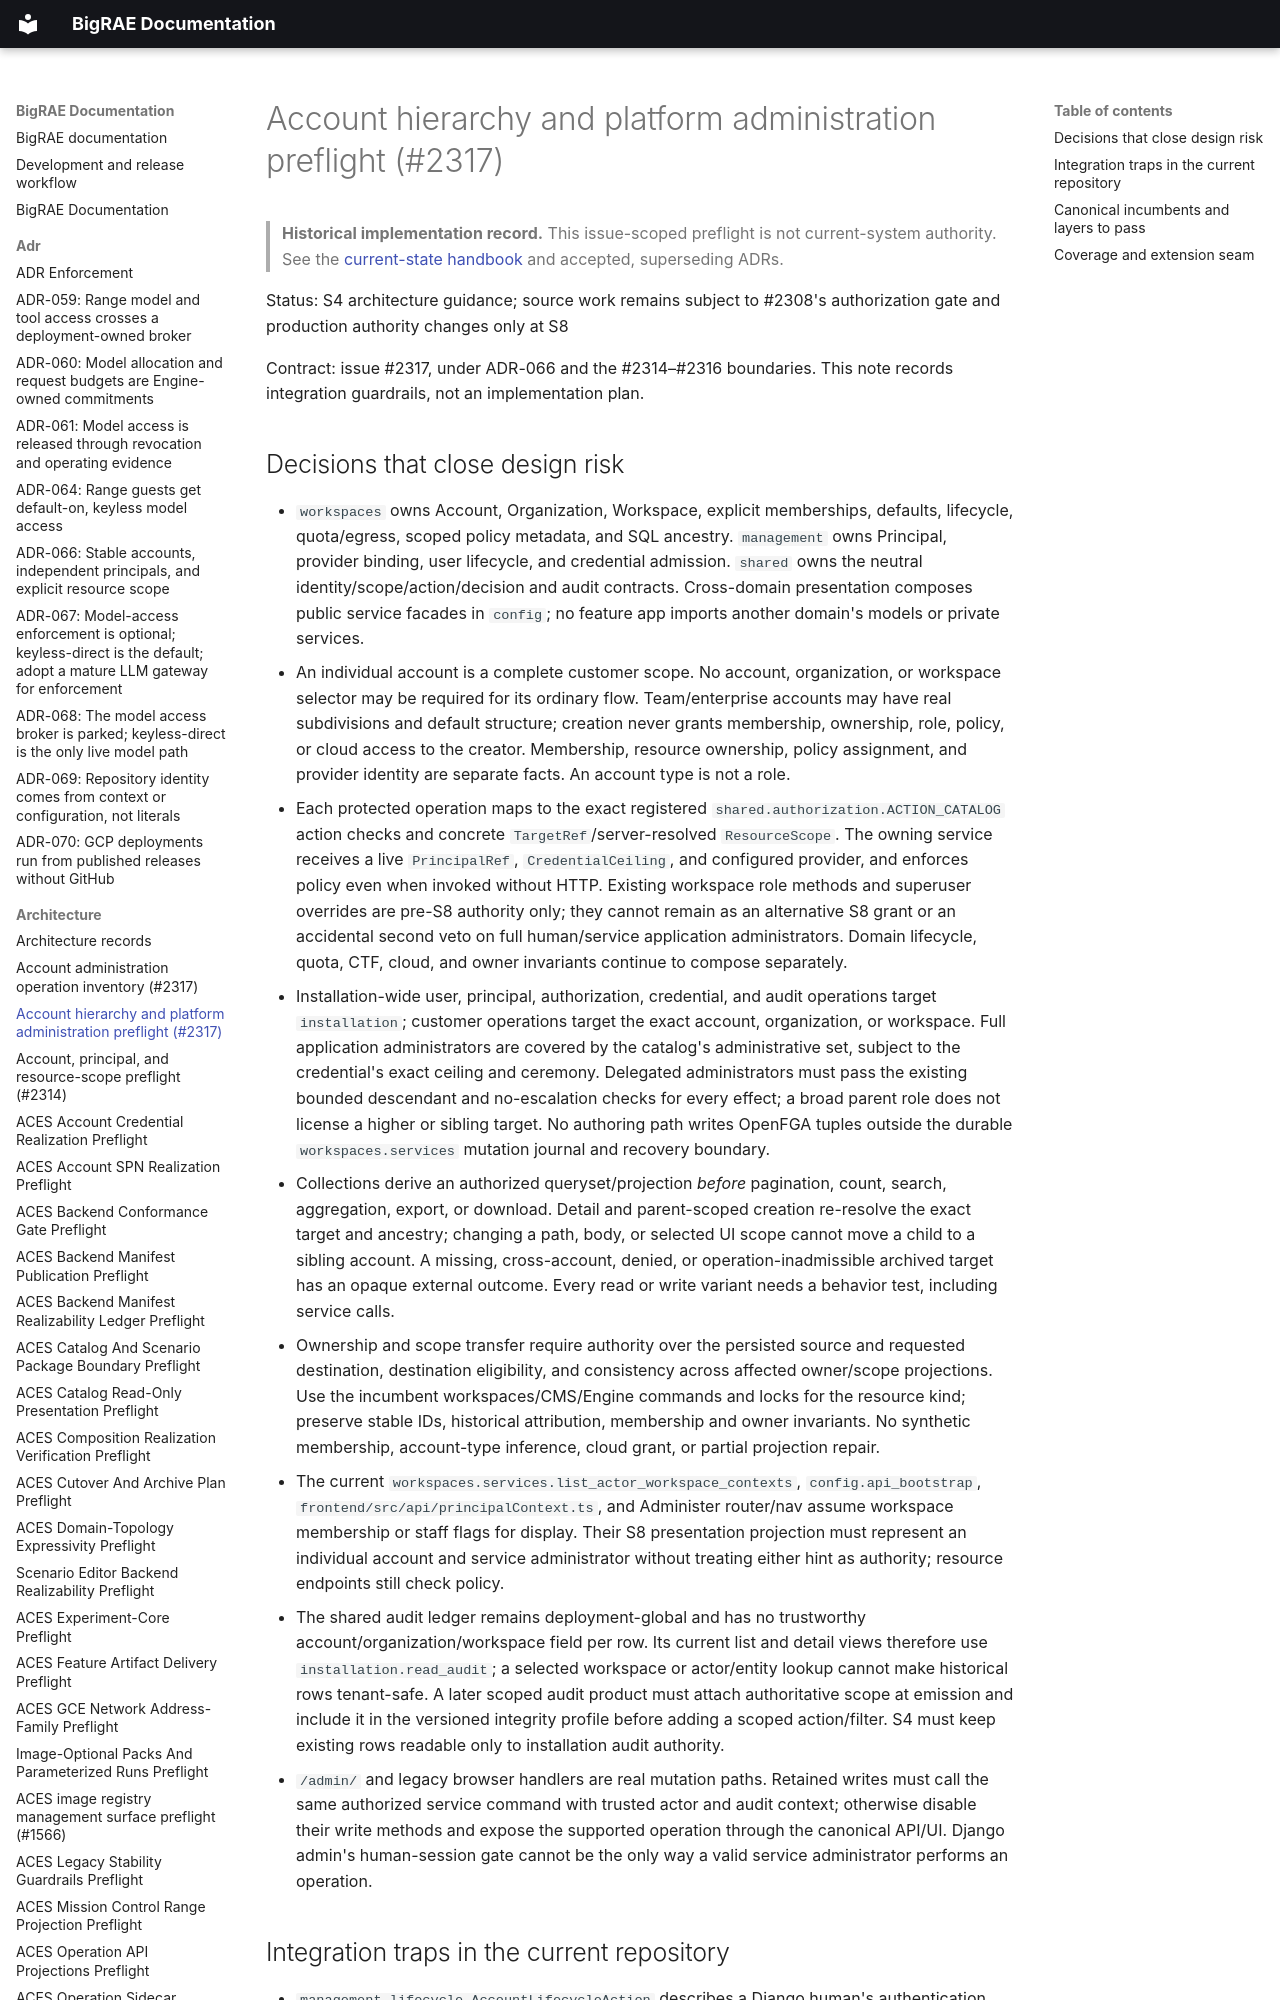

repository: Brad-Edwards/bigrae · page: architecture/account-administration-preflight-2317/index.html · generator: mkdocs

# Account hierarchy and platform administration preflight (#2317)

> **Historical implementation record.** This issue-scoped preflight is not current-system authority. See the [current-state handbook](../technical/architecture.md) and accepted, superseding ADRs.


Status: S4 architecture guidance; source work remains subject to #2308's
authorization gate and production authority changes only at S8

Contract: issue #2317, under ADR-066 and the #2314–#2316 boundaries. This note
records integration guardrails, not an implementation plan.
